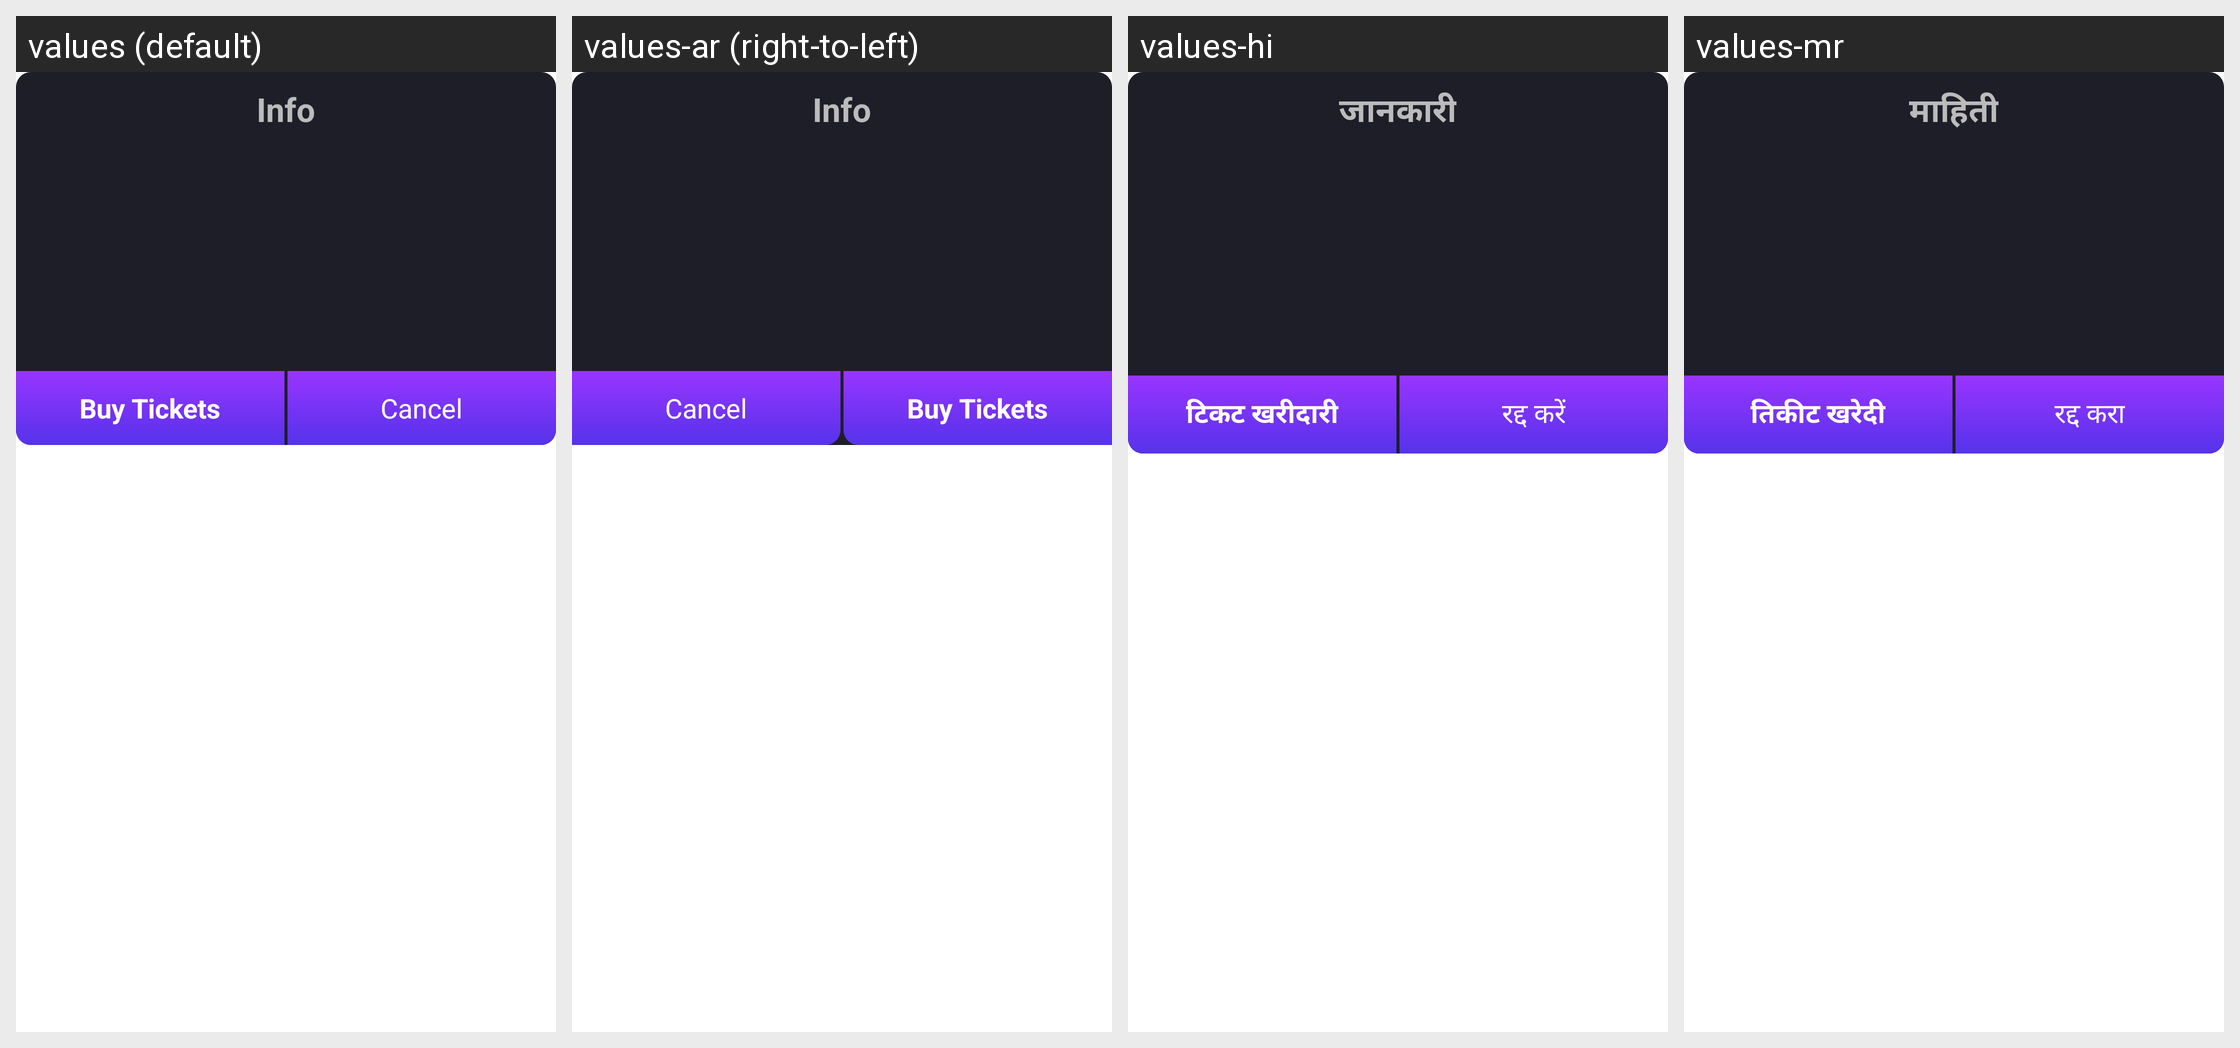

The same Android screen rendered under several of its app's locales, left to right. List the strings drawn on it with the default value and each locale's translation.
Android screen res/layout/ticket_info.xml rendered under 4 locales, left to right: values (default), values-ar (right-to-left), values-hi, values-mr. Device: Nexus 5 (rendered at 1080×1920; each locale shown at half size, 540×960, under a caption strip naming it); theme CustomActionBarTheme.
Other locales in the repository, not shown: values-af, values-am, values-as, values-az, values-be, values-bg, values-bn, values-bs, values-ca, values-cs, values-da, values-de, values-el, values-en-rAU, values-en-rCA, values-en-rGB, values-en-rIN, values-es, values-es-rUS, values-et, values-eu, values-fa, values-fi, values-fr, values-fr-rCA, values-gl, values-gu, values-hr, values-hu, values-hy, values-in, values-is, values-it, values-iw, values-ja, values-ka, values-kk, values-km, values-kn, values-ko, values-ky, values-lo, values-lt, values-lv, values-mk, values-ml, values-mn, values-ms, values-my, values-nb, values-ne, values-nl, values-or, values-pa, values-pl, values-pt, values-pt-rBR, values-pt-rPT, values-ro, values-ru, values-si, values-sk, values-sl, values-sq, values-sr, values-sv, values-sw, values-ta, values-te, values-th, values-tl, values-tr, values-uk, values-ur, values-uz, values-vi, values-zh-rCN, values-zh-rHK, values-zh-rTW, values-zu.
Strings drawn on this screen, with the default value and each locale's value (text and hints the layout hard-codes, and strings that could not be matched under every locale, appear in the picture but are not listed):

info
  values: Info
  values-ar: Info  [not translated; the default value is used]
  values-hi: जानकारी
  values-mr: माहिती

buy_tickets
  values: Buy Tickets
  values-ar: Buy Tickets  [not translated; the default value is used]
  values-hi: टिकट खरीदारी
  values-mr: तिकीट खरेदी

cancel
  values: Cancel
  values-ar: Cancel  [not translated; the default value is used]
  values-hi: रद्द करें
  values-mr: रद्द करा
